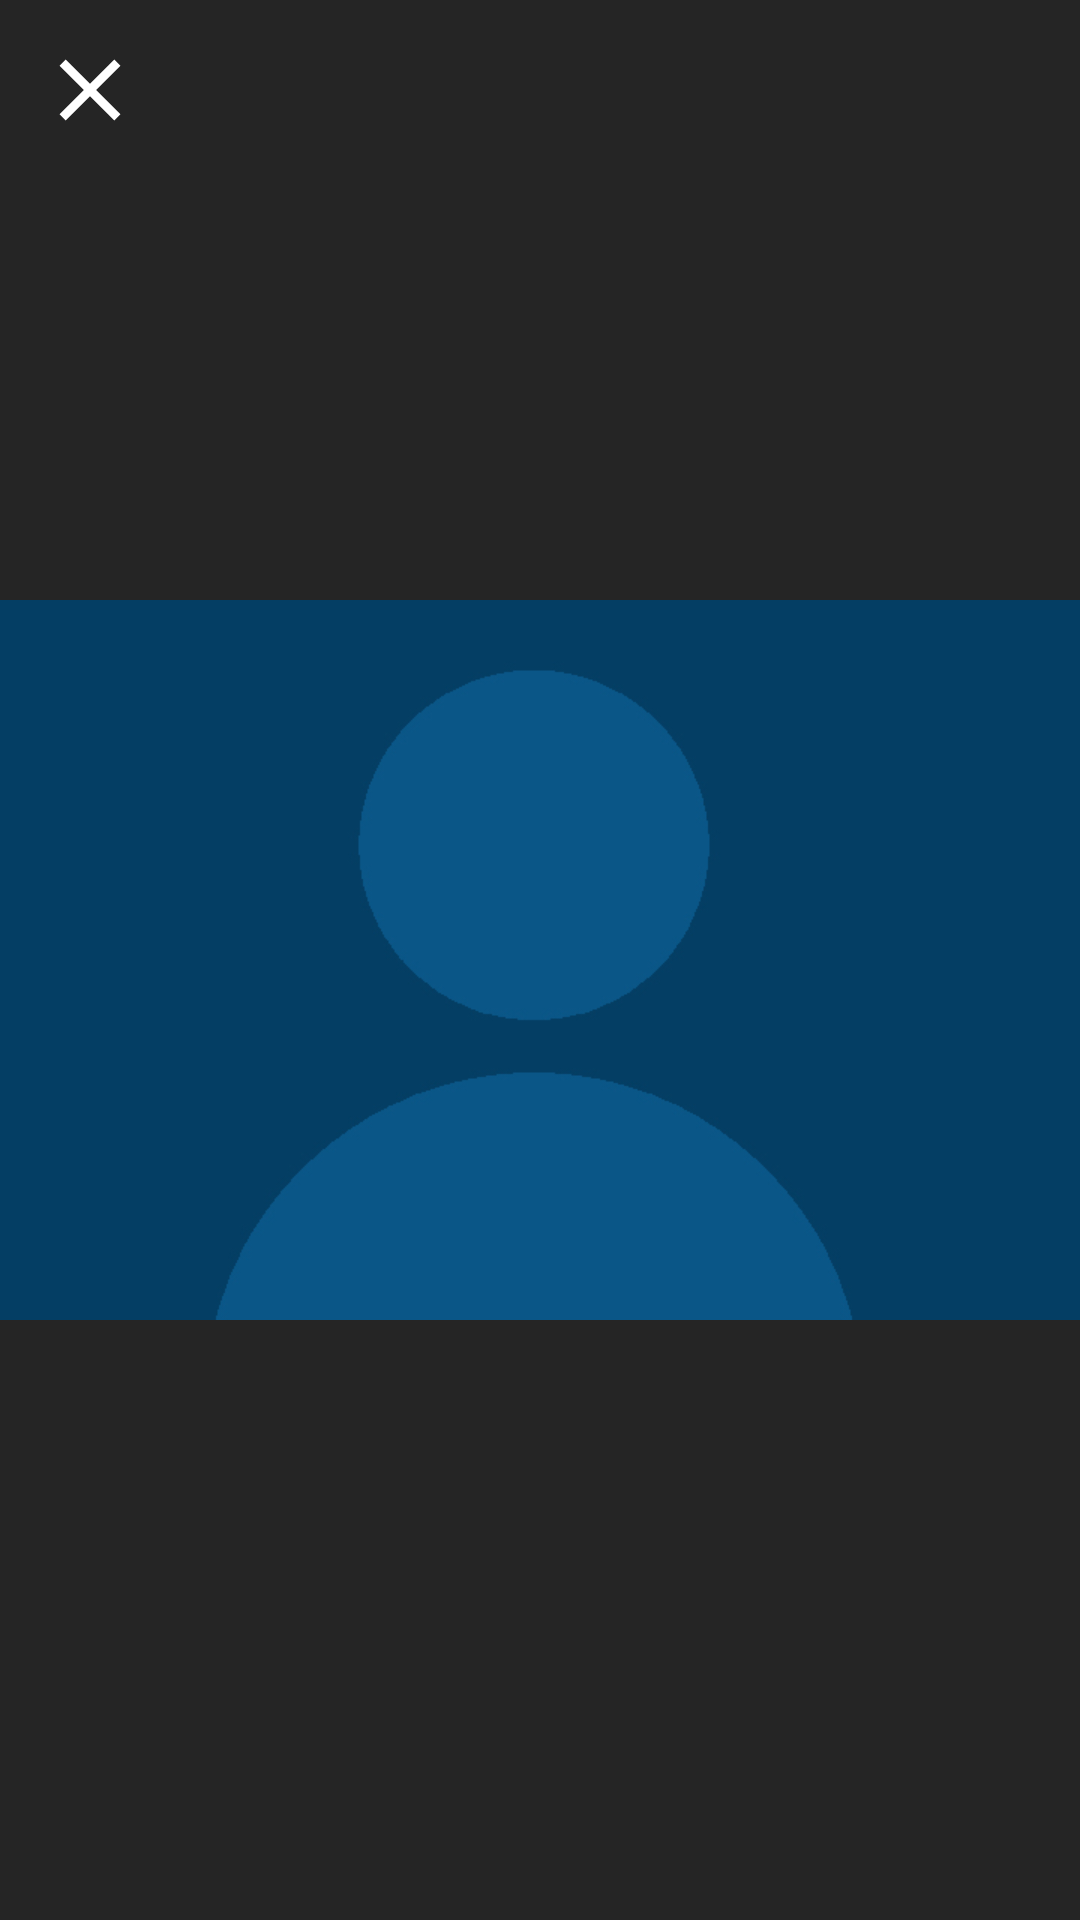

Here is an Android app screen rendered from its layout file. Give the layout XML and the strings, colors and styles it references.
<!-- AndroidManifest.xml: application theme Theme.PeerLocator -->
<!-- res/layout/fragment_image_view.xml -->
<?xml version="1.0" encoding="utf-8"?>
<androidx.constraintlayout.widget.ConstraintLayout xmlns:android="http://schemas.android.com/apk/res/android"
    xmlns:app="http://schemas.android.com/apk/res-auto"
    xmlns:tools="http://schemas.android.com/tools"
    android:layout_width="match_parent"
    android:layout_height="match_parent"
    android:background="@color/black_tinted"
    tools:context=".fragments.ImageViewFragment">

    <ImageView
        android:id="@+id/large_profile_image"
        android:layout_width="match_parent"
        android:layout_height="wrap_content"
        android:src="@drawable/ic_placeholder_user_big"
        app:layout_constraintBottom_toBottomOf="parent"
        app:layout_constraintEnd_toEndOf="parent"
        app:layout_constraintHorizontal_bias="0.5"
        app:layout_constraintStart_toStartOf="parent"
        app:layout_constraintTop_toTopOf="parent" />

    <ImageView
        android:id="@+id/image_close_button"
        android:layout_width="60dp"
        android:layout_height="60dp"
        android:layout_weight="1"
        android:src="@drawable/ic_close_foreground"
        app:layout_constraintStart_toStartOf="parent"
        app:layout_constraintTop_toTopOf="parent" />

</androidx.constraintlayout.widget.ConstraintLayout>
<!-- resources referenced by this layout -->
<resources>
  <color name="black_tinted">#D9000000</color>
  <!-- drawable ic_close_foreground (drawable) -->
  <vector xmlns:android="http://schemas.android.com/apk/res/android"
      android:width="108dp"
      android:height="108dp"
      android:viewportWidth="108"
      android:viewportHeight="108"
      android:tint="#FFFFFF">
    <group android:scaleX="2.61"
        android:scaleY="2.61"
        android:translateX="22.68"
        android:translateY="22.68">
      <path
          android:fillColor="@android:color/white"
          android:pathData="M19,6.41L17.59,5 12,10.59 6.41,5 5,6.41 10.59,12 5,17.59 6.41,19 12,13.41 17.59,19 19,17.59 13.41,12z"/>
    </group>
  </vector>
  <!-- drawable ic_placeholder_user_big: jpg bitmap (drawable, 26525 bytes) -->
  <style name="Theme.PeerLocator" parent="Theme.AppCompat.DayNight.NoActionBar">
          
          <item name="colorPrimary">@color/primary_color</item>
          <item name="colorPrimaryVariant">@color/primary_color</item>
          <item name="colorOnPrimary">@color/white</item>
          
          <item name="colorSecondary">@color/dark_sea_green</item>
          <item name="colorSecondaryVariant">@color/dark_sea_green</item>
          <item name="colorOnSecondary">@color/black</item>
          
          <item name="android:statusBarColor" tools:targetApi="l">?attr/colorPrimaryVariant</item>
          
  
          <item name="android:textColor">@color/dark_grey</item>
          <item name="android:textColorHint">@color/light_grey</item>
  
          <item name="text_color_dark">@color/dark_grey</item>
          <item name="text_color_fade">@color/light_grey</item>
          <item name="base_background">@color/white</item>
          <item name="text_color_green">@color/dark_sea_green</item>
      </style>
  <color name="primary_color">#0a5687</color>
  <color name="white">#FFFFFFFF</color>
  <color name="dark_sea_green">#037138</color>
  <color name="black">#FF000000</color>
  <color name="dark_grey">#1C1C1C</color>
  <color name="light_grey">#676767</color>
</resources>
